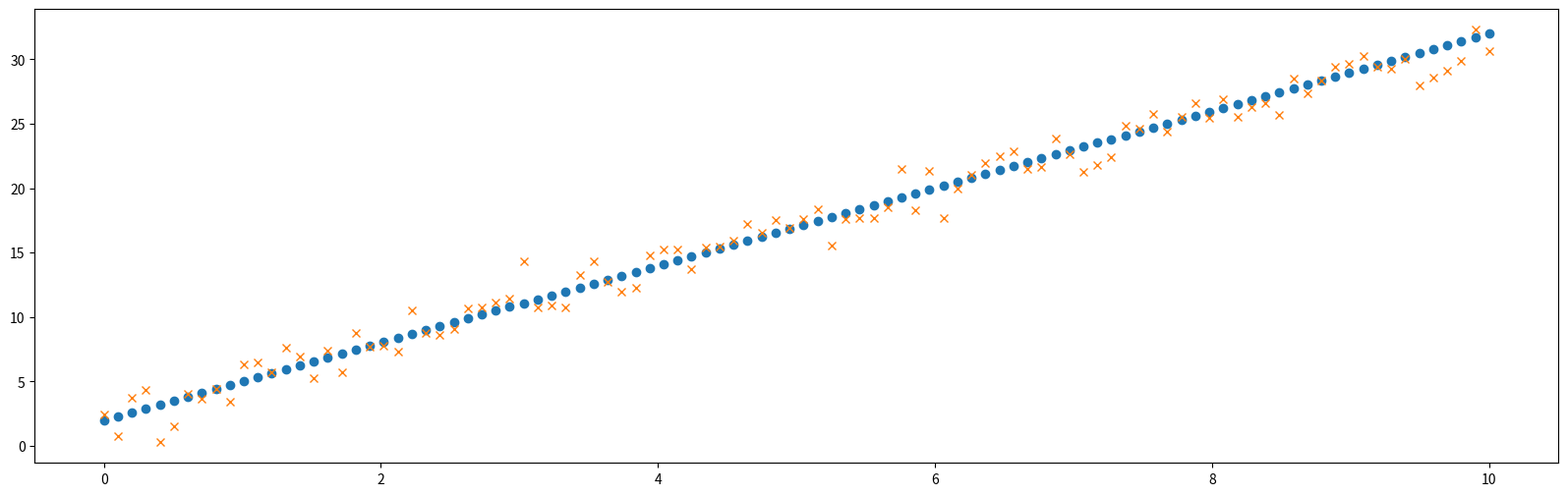

This chart was generated by the following Python code:
import numpy as np
import matplotlib.pyplot as plt 

N_PUNTOS = 100
DESVIO_RUIDO = 1.5
SEMILLA = 42
W = 3
B = 2


def predecir(valores_x, w, b):
    return w * valores_x + b 

def perdida(valor_real, valor_esperado):
    #error cuadratico medio
    return np.average((valor_esperado - valor_real)**2)

if __name__ == "__main__":
    #creamos el array inicial de valores para X
    array_x = np.linspace(0, 10, N_PUNTOS)

    #creamos el ruido
    generador = np.random.default_rng(SEMILLA)
    array_ruido = generador.normal(0,DESVIO_RUIDO,N_PUNTOS)

    valores_reales_y = 3*array_x + 2

    valores_devio_y = valores_reales_y + array_ruido

    resultados = predecir(array_x, W,B)

    print(perdida(resultados, valores_devio_y))

    #plot - muestra los datos
    fig, ax = plt.subplots(figsize=(20, 6))

    ax.plot(array_x, valores_reales_y, 'o') 
    ax.plot(array_x, valores_devio_y, 'x')

    plt.show() 
    
